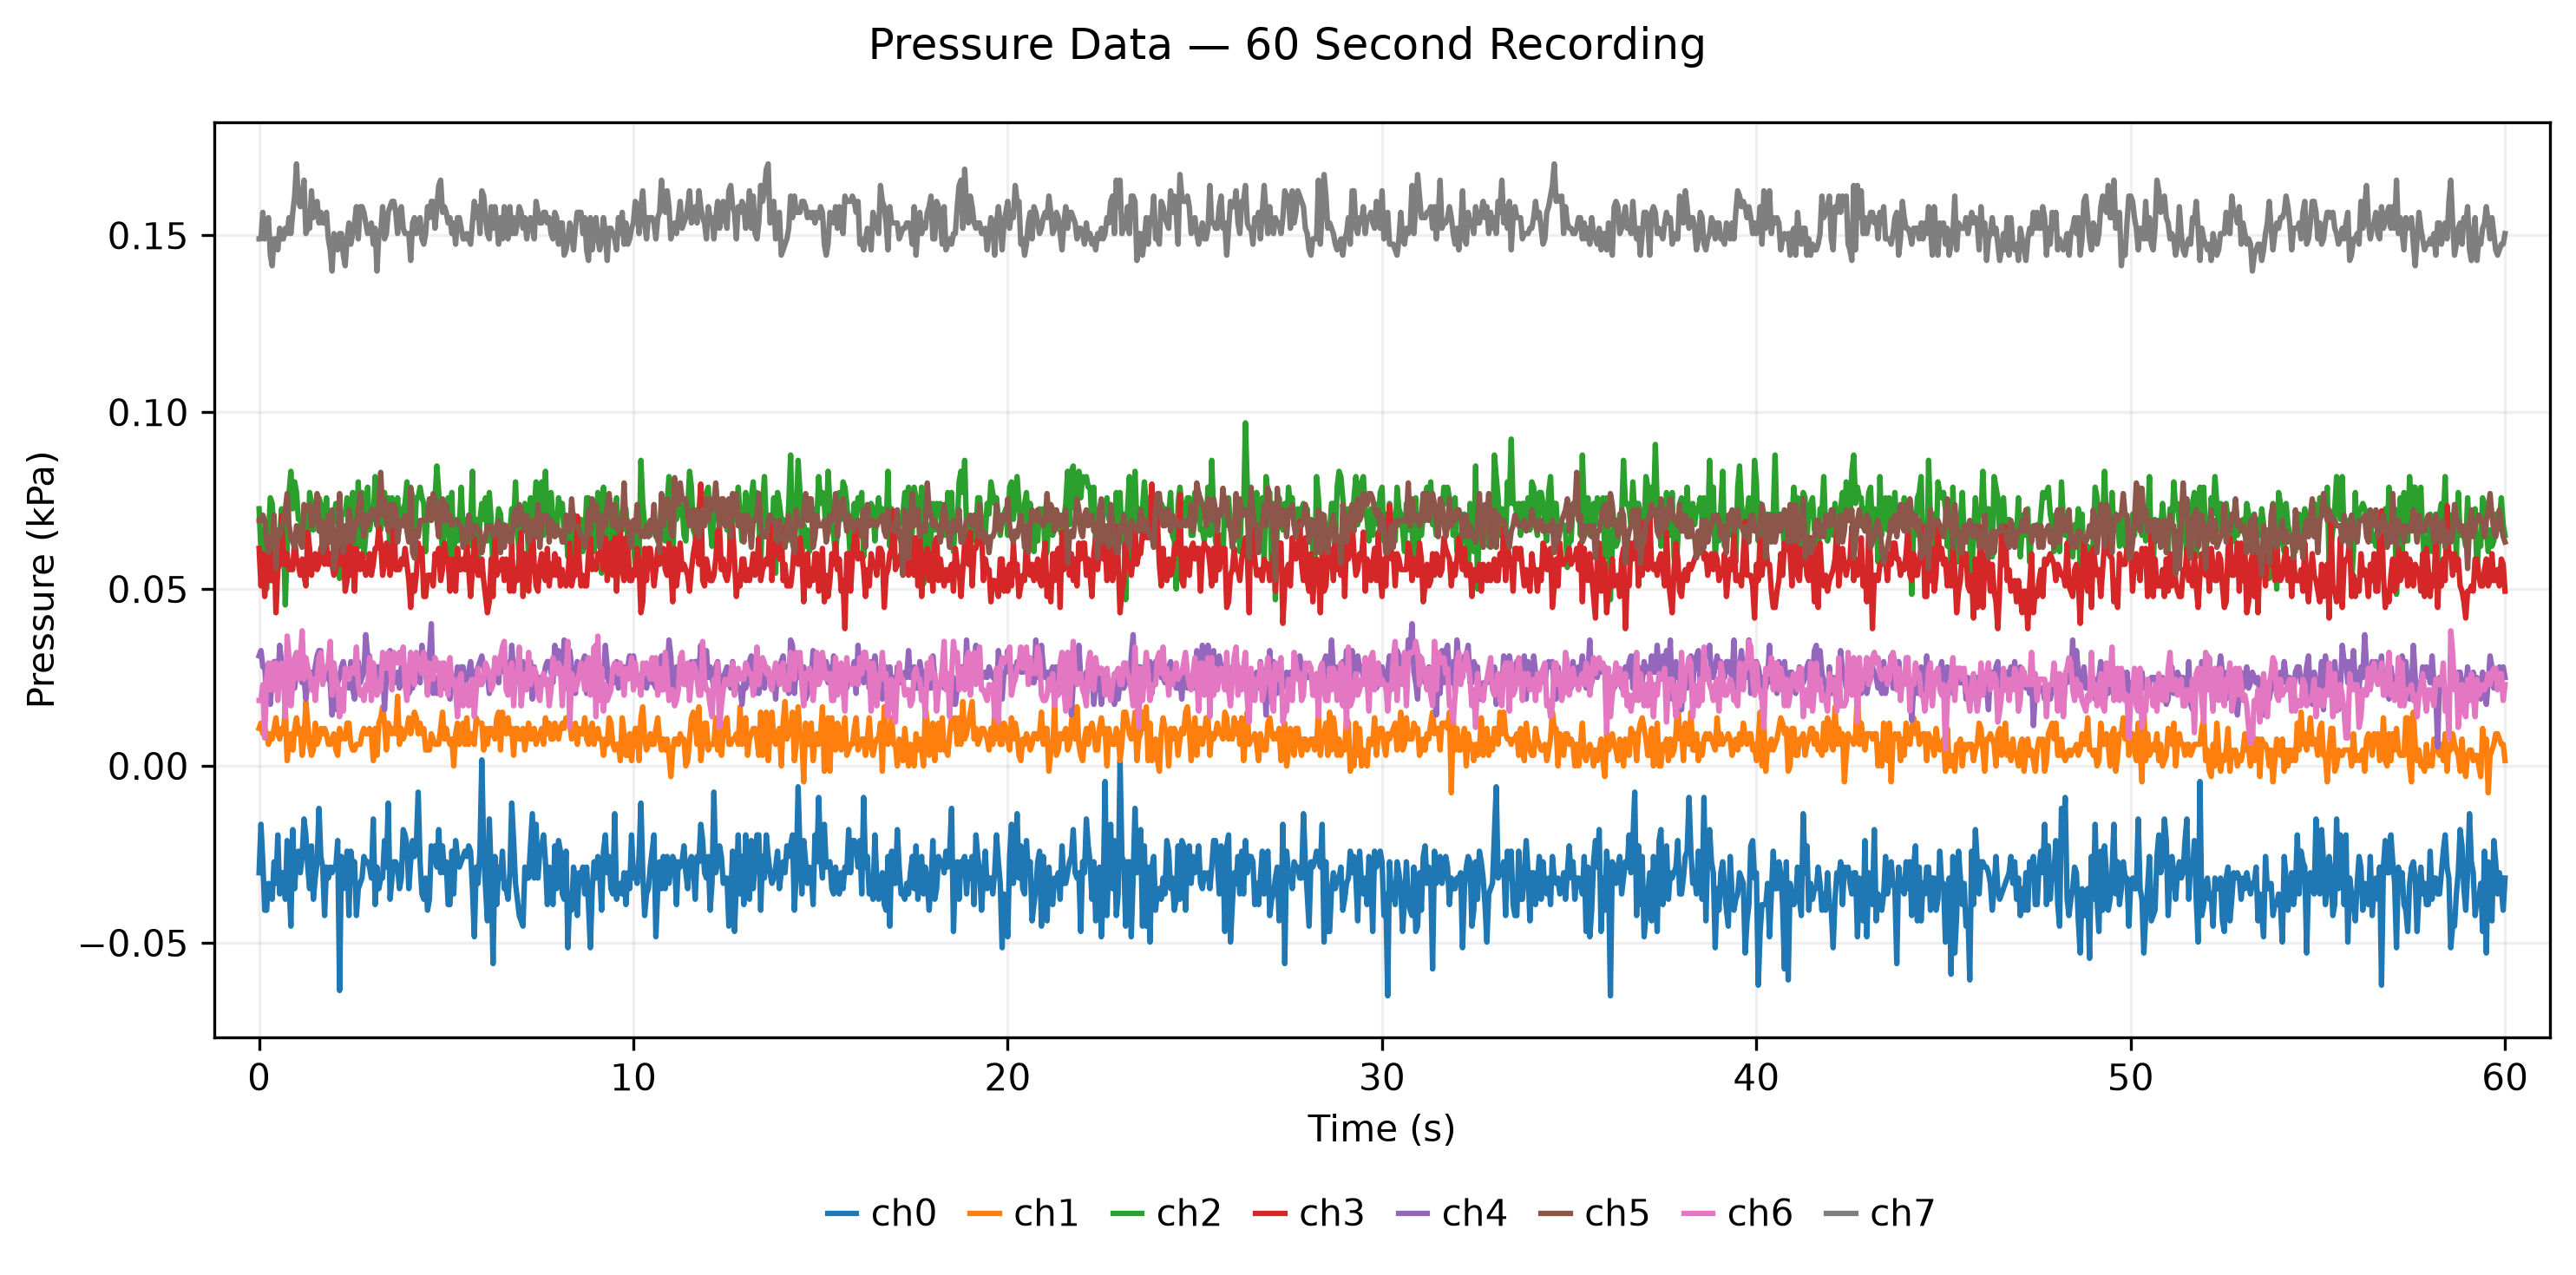

Data behind this chart, as committed beside it:
time_s, ch0_kPa, ch1_kPa, ch2_kPa, ch3_kPa, ch4_kPa, ch5_kPa, ch6_kPa, ch7_kPa
0.0, -0.0302, 0.0106, 0.0727, 0.0615, 0.0311, 0.0694, 0.0185, 0.149
0.05, -0.0165, 0.0121, 0.0606, 0.0509, 0.0326, 0.0694, 0.0185, 0.149
0.1, -0.0271, 0.0091, 0.0667, 0.06, 0.028, 0.0709, 0.023, 0.1565
0.15, -0.0408, 0.0106, 0.0652, 0.0479, 0.028, 0.0694, 0.0079, 0.149
0.2, -0.0408, 0.0091, 0.05, 0.0539, 0.0205, 0.0633, 0.0245, 0.152
0.25, -0.0332, 0.0061, 0.0652, 0.0615, 0.025, 0.0603, 0.0291, 0.155
0.3, -0.0347, 0.0091, 0.0758, 0.0524, 0.0174, 0.0648, 0.0215, 0.1444
0.35, -0.0377, 0.0076, 0.0742, 0.0524, 0.025, 0.0618, 0.0291, 0.1414
0.4, -0.0271, 0.0106, 0.0652, 0.063, 0.0295, 0.0709, 0.0215, 0.149
0.45, -0.0332, 0.0136, 0.0606, 0.0433, 0.0295, 0.0558, 0.0291, 0.149
0.5, -0.0195, 0.0091, 0.0667, 0.0555, 0.022, 0.0664, 0.0185, 0.1459
0.55, -0.0362, 0.0076, 0.0636, 0.057, 0.0341, 0.0648, 0.0261, 0.152
0.6, -0.0302, 0.0106, 0.0727, 0.0706, 0.0295, 0.0679, 0.0291, 0.149
0.65, -0.0302, 0.0091, 0.0652, 0.057, 0.0235, 0.0694, 0.0261, 0.149
0.7, -0.0377, 0.0167, 0.0455, 0.057, 0.0235, 0.0724, 0.0139, 0.152
0.75, -0.0211, 0.0015, 0.0621, 0.06, 0.0295, 0.077, 0.0367, 0.1505
0.8, -0.0332, 0.0076, 0.0773, 0.0555, 0.0265, 0.0679, 0.0306, 0.155
0.85, -0.0453, 0.0091, 0.0833, 0.0555, 0.0295, 0.0648, 0.017, 0.1505
0.9, -0.018, 0.0045, 0.0727, 0.0555, 0.022, 0.0633, 0.023, 0.1565
0.95, -0.0347, 0.0106, 0.0803, 0.0645, 0.022, 0.0618, 0.0306, 0.1611
1.0, -0.0256, 0.0136, 0.0773, 0.0585, 0.0265, 0.0679, 0.0321, 0.1702
1.05, -0.0241, 0.0091, 0.0697, 0.057, 0.028, 0.0664, 0.0245, 0.1596
1.1, -0.0302, 0.0106, 0.0697, 0.0539, 0.025, 0.0633, 0.0291, 0.1581
1.15, -0.0256, 0.003, 0.0652, 0.0585, 0.0235, 0.0618, 0.0382, 0.1611
1.2, -0.015, 0.0076, 0.0712, 0.0539, 0.025, 0.0739, 0.0245, 0.1656
1.25, -0.0195, 0.0182, 0.0697, 0.0509, 0.0189, 0.0724, 0.0306, 0.1505
1.3, -0.0286, 0.0121, 0.0606, 0.0661, 0.0235, 0.0724, 0.0276, 0.152
1.35, -0.0347, 0.0061, 0.0773, 0.0615, 0.025, 0.0739, 0.0261, 0.152
1.4, -0.0226, 0.003, 0.0742, 0.0539, 0.0265, 0.0679, 0.0215, 0.1626
1.45, -0.0377, 0.0045, 0.0667, 0.0585, 0.0235, 0.0694, 0.0245, 0.155
1.5, -0.0317, 0.0121, 0.0712, 0.06, 0.028, 0.0724, 0.0185, 0.1581
1.55, -0.0271, 0.0061, 0.0758, 0.0555, 0.0311, 0.077, 0.0245, 0.1596
1.6, -0.012, 0.0076, 0.0758, 0.057, 0.0326, 0.0664, 0.0306, 0.1535
1.65, -0.0256, 0.0106, 0.0742, 0.0615, 0.0326, 0.0694, 0.0321, 0.1565
1.7, -0.0286, 0.0091, 0.0591, 0.063, 0.0235, 0.0603, 0.023, 0.1535
1.75, -0.0423, 0.0106, 0.0621, 0.057, 0.025, 0.0618, 0.0276, 0.1535
1.8, -0.0286, 0.0091, 0.0758, 0.063, 0.028, 0.0679, 0.0276, 0.1565
1.85, -0.0317, 0.0061, 0.0652, 0.057, 0.025, 0.0709, 0.0291, 0.149
1.9, -0.0286, 0.0061, 0.0636, 0.06, 0.0235, 0.0633, 0.0352, 0.1459
1.95, -0.0302, 0.0076, 0.0682, 0.057, 0.0144, 0.0724, 0.02, 0.1399
2.0, -0.0286, 0.0091, 0.0697, 0.0539, 0.028, 0.0558, 0.0291, 0.1505
2.05, -0.0286, 0.0045, 0.0742, 0.0555, 0.0159, 0.0603, 0.0245, 0.1475
2.1, -0.0211, 0.003, 0.0727, 0.0615, 0.0235, 0.0633, 0.023, 0.1459
2.15, -0.0635, 0.0106, 0.053, 0.057, 0.025, 0.077, 0.0139, 0.1505
2.2, -0.0256, 0.0076, 0.0712, 0.0585, 0.028, 0.0633, 0.0215, 0.1505
2.25, -0.0347, 0.0091, 0.0712, 0.0615, 0.0295, 0.0603, 0.0155, 0.1444
2.3, -0.0332, 0.0076, 0.0712, 0.0494, 0.0265, 0.0679, 0.0276, 0.1414
2.35, -0.0241, 0.0121, 0.0758, 0.0524, 0.0235, 0.0633, 0.0261, 0.149
2.4, -0.0423, 0.0121, 0.0652, 0.0661, 0.022, 0.0724, 0.0245, 0.1535
2.45, -0.0241, 0.0061, 0.0682, 0.0539, 0.0295, 0.0694, 0.0276, 0.1475
2.5, -0.0286, 0.0045, 0.0773, 0.0615, 0.022, 0.0633, 0.0276, 0.1505
2.55, -0.0271, 0.0045, 0.0621, 0.0494, 0.0189, 0.0679, 0.0261, 0.1535
2.6, -0.0423, 0.0061, 0.0697, 0.0615, 0.028, 0.0679, 0.0336, 0.1581
2.65, -0.0347, 0.0061, 0.0803, 0.0585, 0.0295, 0.0724, 0.023, 0.149
2.7, -0.0332, 0.0061, 0.0621, 0.0555, 0.0235, 0.077, 0.02, 0.1581
2.75, -0.0317, 0.0091, 0.0773, 0.06, 0.025, 0.0694, 0.0215, 0.1581
2.8, -0.0256, 0.0106, 0.0591, 0.057, 0.0265, 0.0648, 0.0185, 0.1565
2.85, -0.0271, 0.0091, 0.0652, 0.0539, 0.0371, 0.0709, 0.023, 0.1535
2.9, -0.0271, 0.0091, 0.0788, 0.0555, 0.0311, 0.0679, 0.0215, 0.1505
2.95, -0.0286, 0.0106, 0.0667, 0.06, 0.0311, 0.0694, 0.0306, 0.152
... 1,141 more rows
